Run: headless pygame with SDL's dummy video driver; simulated clock (each Clock.tick advances the game by its frame time, no real sleeping); random seed 0; keys injected as events and as key.get_pressed() state; mouse plan: one left click at the window centre at the start of phase 2, then a move to the lower-right quarter at the start of phase 3.
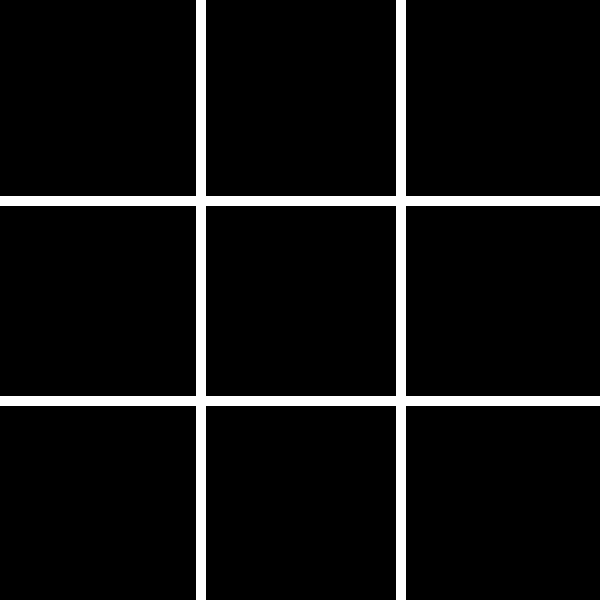
Frame 1 of 4 · flips 1–60 · no input
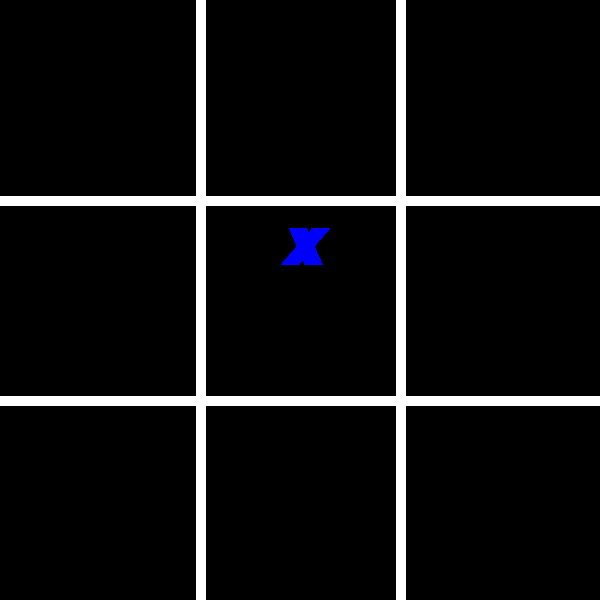
Frame 2 of 4 · flips 61–180 · clicked the window centre · tapped SPACE, RETURN · held RIGHT (→), D
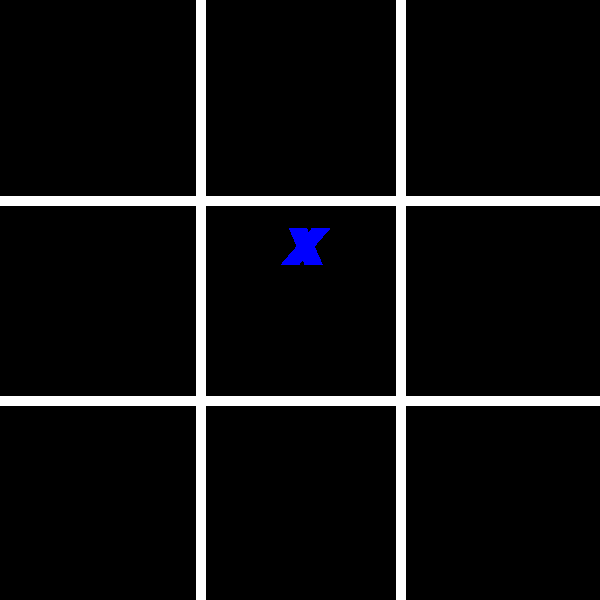
Frame 3 of 4 · flips 181–300 · moved the mouse to the lower-right quarter · held DOWN (↓), S
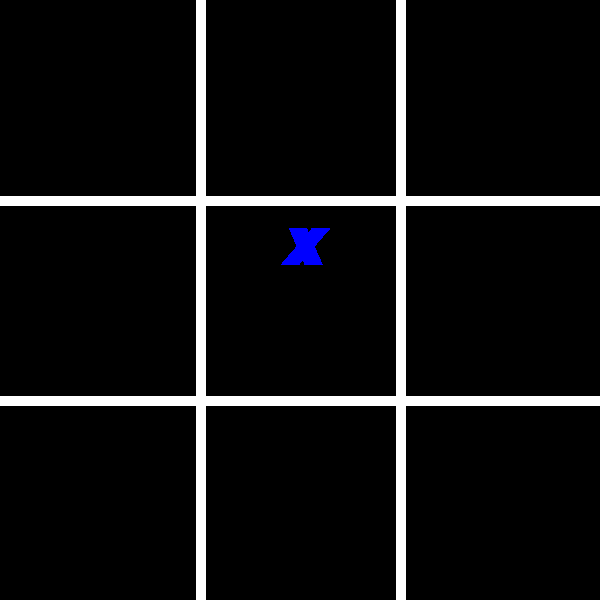
Frame 4 of 4 · flips 301–420 · held LEFT (←), A, UP (↑), W

The pygame program that drew these frames:

# Example file showing a basic pygame "game loop"
import pygame #importa a bliblioteca pygame para o script 

# pygame setup # pygame configuração 
pygame.init() # inicialização do pygame
pygame.font.init()#iniciaçizção do pacote do pygames 


screen = pygame.display.set_mode((600,600)) # definição do tamanho da tela 
pygame.display.set_caption('jogo da velha') # nome da janela do jogo 
clock = pygame.time.Clock()


running = True

fonte_quadrinhos=pygame.font.SysFont('Comic Sans Ms ',100,True,True )
runnirg=True #variavel de controle do status do jogo 


personagem_x=fonte_quadrinhos.render('x',True,'blue')
personagem_y=fonte_quadrinhos.render('o',True,'blue')
apresenta_personagem=0
x=0
y=0

cor_fundo=1 #blue
#cor_fundo=2 #red
while running:
    # poll for events
    # pygame.QUIT event means the user clicked X to close your window
    for event in pygame.event.get():
        if event.type == pygame.QUIT:
            running = False
        if event.type==pygame.MOUSEBUTTONDOWN:
            print('clicou')
            click_pos= pygame.mouse.get_pos() # a posição do mouse quando houve o evento click
            print('eixo x:',click_pos[0])
            x=click_pos[0]
            y= click_pos[1]
            print('eixo y:',click_pos[1])
            apresenta_personagem=apresenta_personagem+1
            if(apresenta_personagem>=10):
                screen.fill('black')
                apresenta_personagem=0

     # desenha tabuleiro 
     #                                  origem    destino
     #                                  (x , y )  (x , y)
    
    pygame.draw.line(screen,'white',(200,0),(200,600),10)
    pygame.draw.line(screen,'white',(400,0),(400,600),10)
    pygame.draw.line(screen,'white',(0,200),(600,200),10)
    pygame.draw.line(screen,'white',(0,400),(600,400),10)
   


    # determinando o clique das formas (x e o )
    #                             X  Y 
    if x>0 and x<200 and y<200:
        screen.blit(personagem_x,(60,30)) # primiero 
    
    elif x>=200 and x<400 and y<200: # segundo
        screen.blit(personagem_y,(260,30))
    
    
    elif x>=400 and y<200: # terceiro 
        screen.blit(personagem_x,(460,30))
    
    elif x<200 and y >=200 and y<400: # quarto
        screen.blit(personagem_y,(60,210))
    
    elif x>=200 and x<400 and y >=200 and y<400: # quinto
        screen.blit(personagem_x,(280,210))
    
    
    elif x>=400 and y>=200 and y<400: # sexto 
        screen.blit(personagem_y,(470,210))
    
    elif x<200 and y>=400: # setimo 
        screen.blit(personagem_x,(60,400))
    
    elif x>=200 and x<400 and y>=400: # oitavo 
        screen.blit(personagem_y,(280,380))
    
    elif x>=400 and y>=400: # nono 
        screen.blit(personagem_x,(460,380))
  
    pygame.display.flip()
     
    clock.tick(60)  # limits FPS to 60

pygame.quit ()
